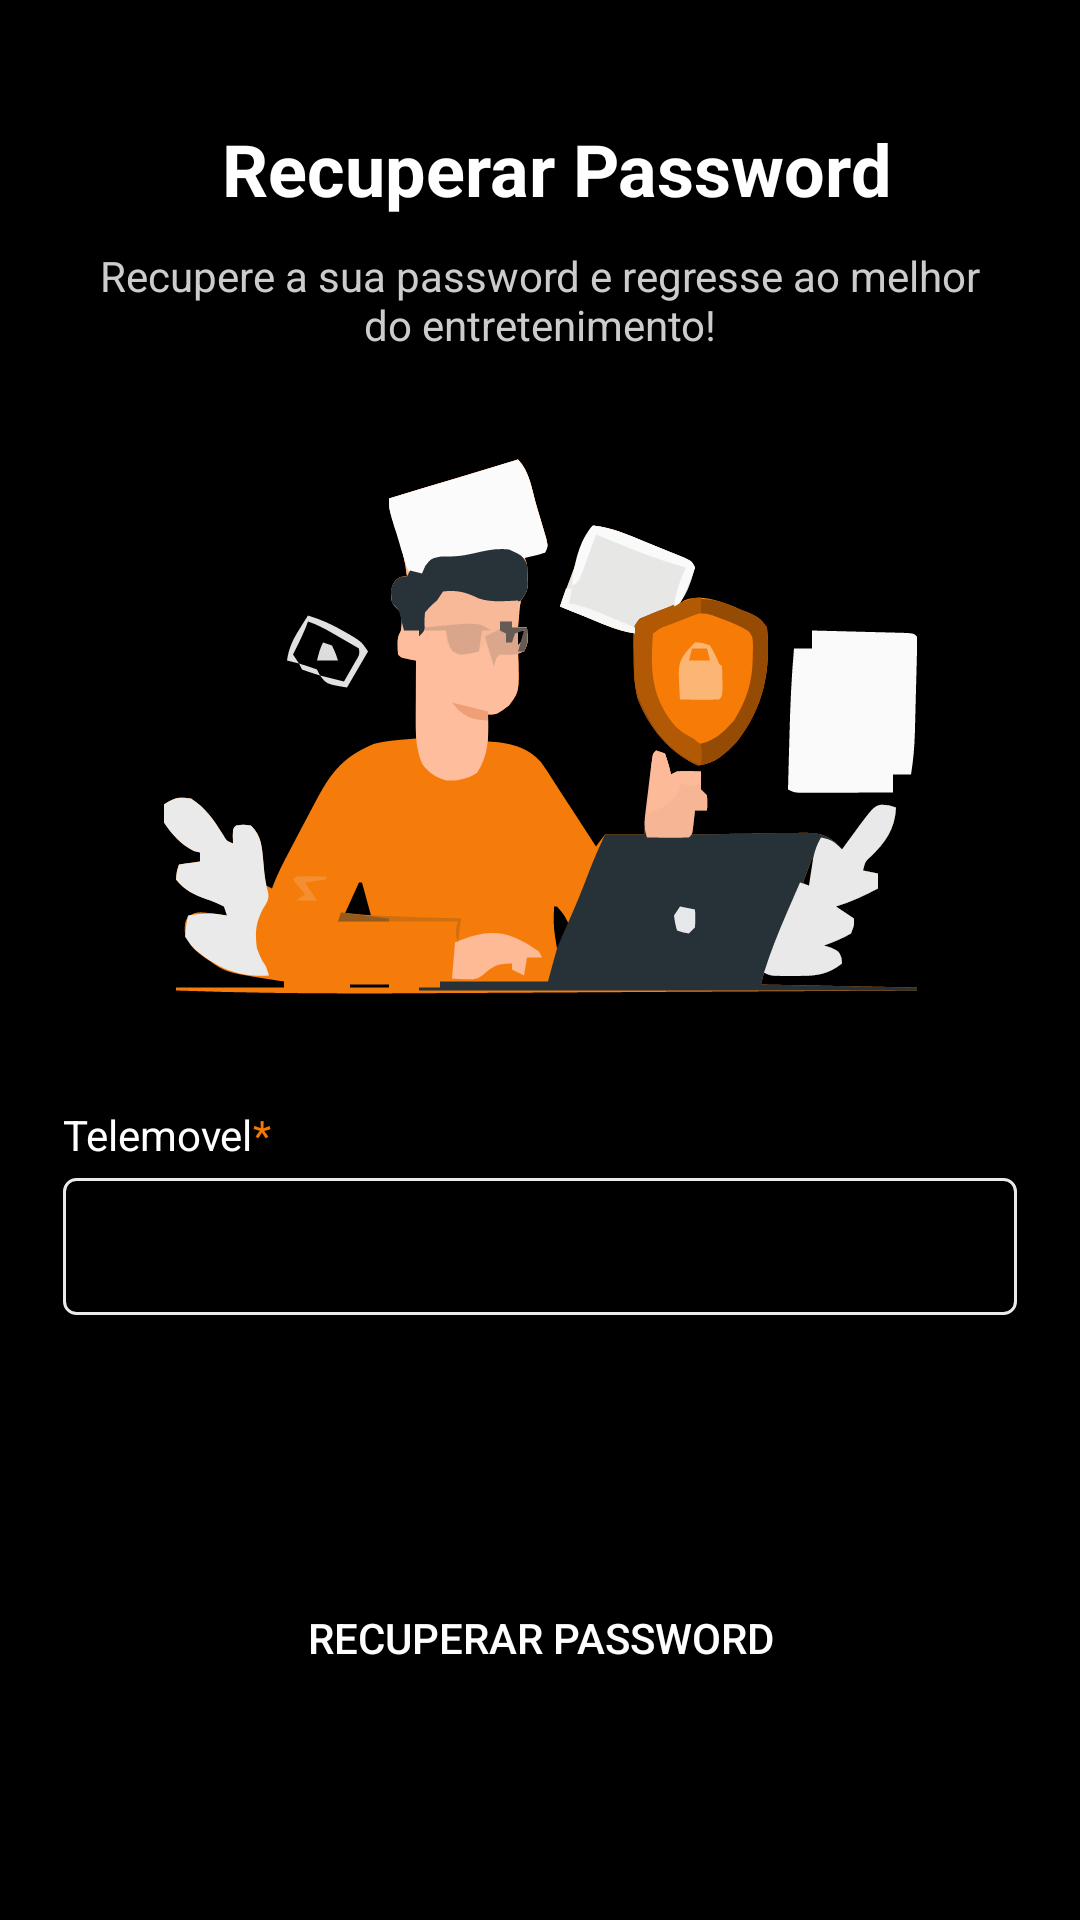

Android layout source for this screen:
<!-- AndroidManifest.xml: application theme Theme.EpicTV -->
<!-- res/layout/recoverpass.xml -->
<?xml version="1.0" encoding="utf-8"?>
<androidx.constraintlayout.widget.ConstraintLayout xmlns:android="http://schemas.android.com/apk/res/android"
    xmlns:app="http://schemas.android.com/apk/res-auto"
    xmlns:tools="http://schemas.android.com/tools"
    android:layout_width="match_parent"
    android:layout_height="match_parent"
    android:background="#000">

    <LinearLayout
        android:id="@+id/linearLayout16"
        android:layout_width="match_parent"
        android:layout_height="wrap_content"
        android:layout_marginTop="40dp"
        android:paddingStart="21dp"
        app:layout_constraintEnd_toEndOf="parent"
        app:layout_constraintStart_toStartOf="parent"
        app:layout_constraintTop_toTopOf="parent">

        <ImageView
            android:id="@+id/arrowpageback"
            android:layout_width="wrap_content"
            android:layout_height="wrap_content"
            android:layout_marginTop="4dp"
            android:src="@drawable/icon_arrow_back" />

        <TextView
            android:id="@+id/title"
            android:layout_width="match_parent"
            android:layout_height="wrap_content"
            android:layout_marginStart="53dp"
            android:text="@string/recoverpass_title"
            android:textColor="#FFFFFF"
            android:textSize="24sp"
            android:textStyle="bold" />
    </LinearLayout>

    <TextView
        android:id="@+id/subtitle"
        android:layout_width="307dp"
        android:layout_height="wrap_content"
        android:layout_marginTop="10dp"
        android:gravity="center"
        android:text="@string/recoverpass_subtitle"
        android:textColor="#CCCCCC"
        android:textSize="14sp"
        app:layout_constraintEnd_toEndOf="parent"
        app:layout_constraintStart_toStartOf="parent"
        app:layout_constraintTop_toBottomOf="@+id/linearLayout16" />

    <ImageView
        android:id="@+id/imageView7"
        android:layout_width="251dp"
        android:layout_height="251dp"
        android:src="@drawable/img_recoverpass"
        app:layout_constraintEnd_toEndOf="parent"
        app:layout_constraintStart_toStartOf="parent"
        app:layout_constraintTop_toBottomOf="@+id/subtitle" />

    <LinearLayout
        android:id="@+id/linearLayout9"
        android:layout_width="match_parent"
        android:layout_height="wrap_content"
        android:layout_marginLeft="21dp"
        android:layout_marginRight="21dp"
        android:orientation="vertical"
        app:layout_constraintEnd_toEndOf="parent"
        app:layout_constraintStart_toStartOf="parent"
        app:layout_constraintTop_toBottomOf="@+id/imageView7">

        <LinearLayout
            android:layout_width="wrap_content"
            android:layout_height="wrap_content">

            <TextView
                android:layout_width="wrap_content"
                android:layout_height="wrap_content"
                android:layout_marginBottom="5dp"
                android:text="@string/phone_number_lbl"
                android:textColor="#FFFFFF" />

            <TextView
                android:layout_width="wrap_content"
                android:layout_height="wrap_content"
                android:text="@string/required_char"
                android:textColor="#f37903" />
        </LinearLayout>

        <EditText
            android:id="@+id/phoneinp"
            android:layout_width="match_parent"
            android:layout_height="wrap_content"
            android:background="@drawable/inputbox"
            android:inputType="phone"
            android:padding="12dp"
            android:textColor="#FFFFFF"
            android:textSize="16sp" />
    </LinearLayout>

    <LinearLayout
        android:layout_width="230dp"
        android:layout_height="wrap_content"
        android:paddingBottom="80dp"
        app:layout_constraintBottom_toBottomOf="parent"
        app:layout_constraintEnd_toEndOf="parent"
        app:layout_constraintStart_toStartOf="parent">

        <Button
            android:id="@+id/btnrecoverpass"
            android:layout_width="0dp"
            android:layout_height="28dp"
            android:layout_weight="1"
            android:background="@drawable/main_orange"
            android:text="@string/recoverpass_btn"
            android:textColor="#fff"
            android:textSize="14sp" />
    </LinearLayout>
</androidx.constraintlayout.widget.ConstraintLayout>
<!-- resources referenced by this layout -->
<resources>
  <!-- drawable img_recoverpass: vector/xml drawable (drawable, 24503 chars, omitted) -->
  <!-- drawable inputbox (drawable) -->
  <selector xmlns:android="http://schemas.android.com/apk/res/android">
      <item android:state_focused="true">
          <shape>
              <solid android:color="#000" />
              <corners android:radius="4dp" />
              <stroke
                  android:width="2dp"
                  android:color="#f37903" />
          </shape>
      </item>
  
      <item>
          <shape>
              <solid android:color="#000" />
              <corners android:radius="4dp" />
              <stroke
                  android:width="1dp"
                  android:color="#EAEAEA" />
          </shape>
      </item>
  </selector>
  <string name="phone_number_lbl">Telemovel</string>
  <string name="recoverpass_btn">Recuperar Password</string>
  <string name="recoverpass_subtitle">Recupere a sua password e regresse ao melhor do entretenimento!</string>
  <string name="recoverpass_title">Recuperar Password</string>
  <string name="required_char">*</string>
  <style name="Theme.EpicTV" parent="Theme.AppCompat.DayNight.NoActionBar">
          <item name="android:statusBarColor">@color/white</item>
      </style>
  <color name="white">#FFF</color>
</resources>
